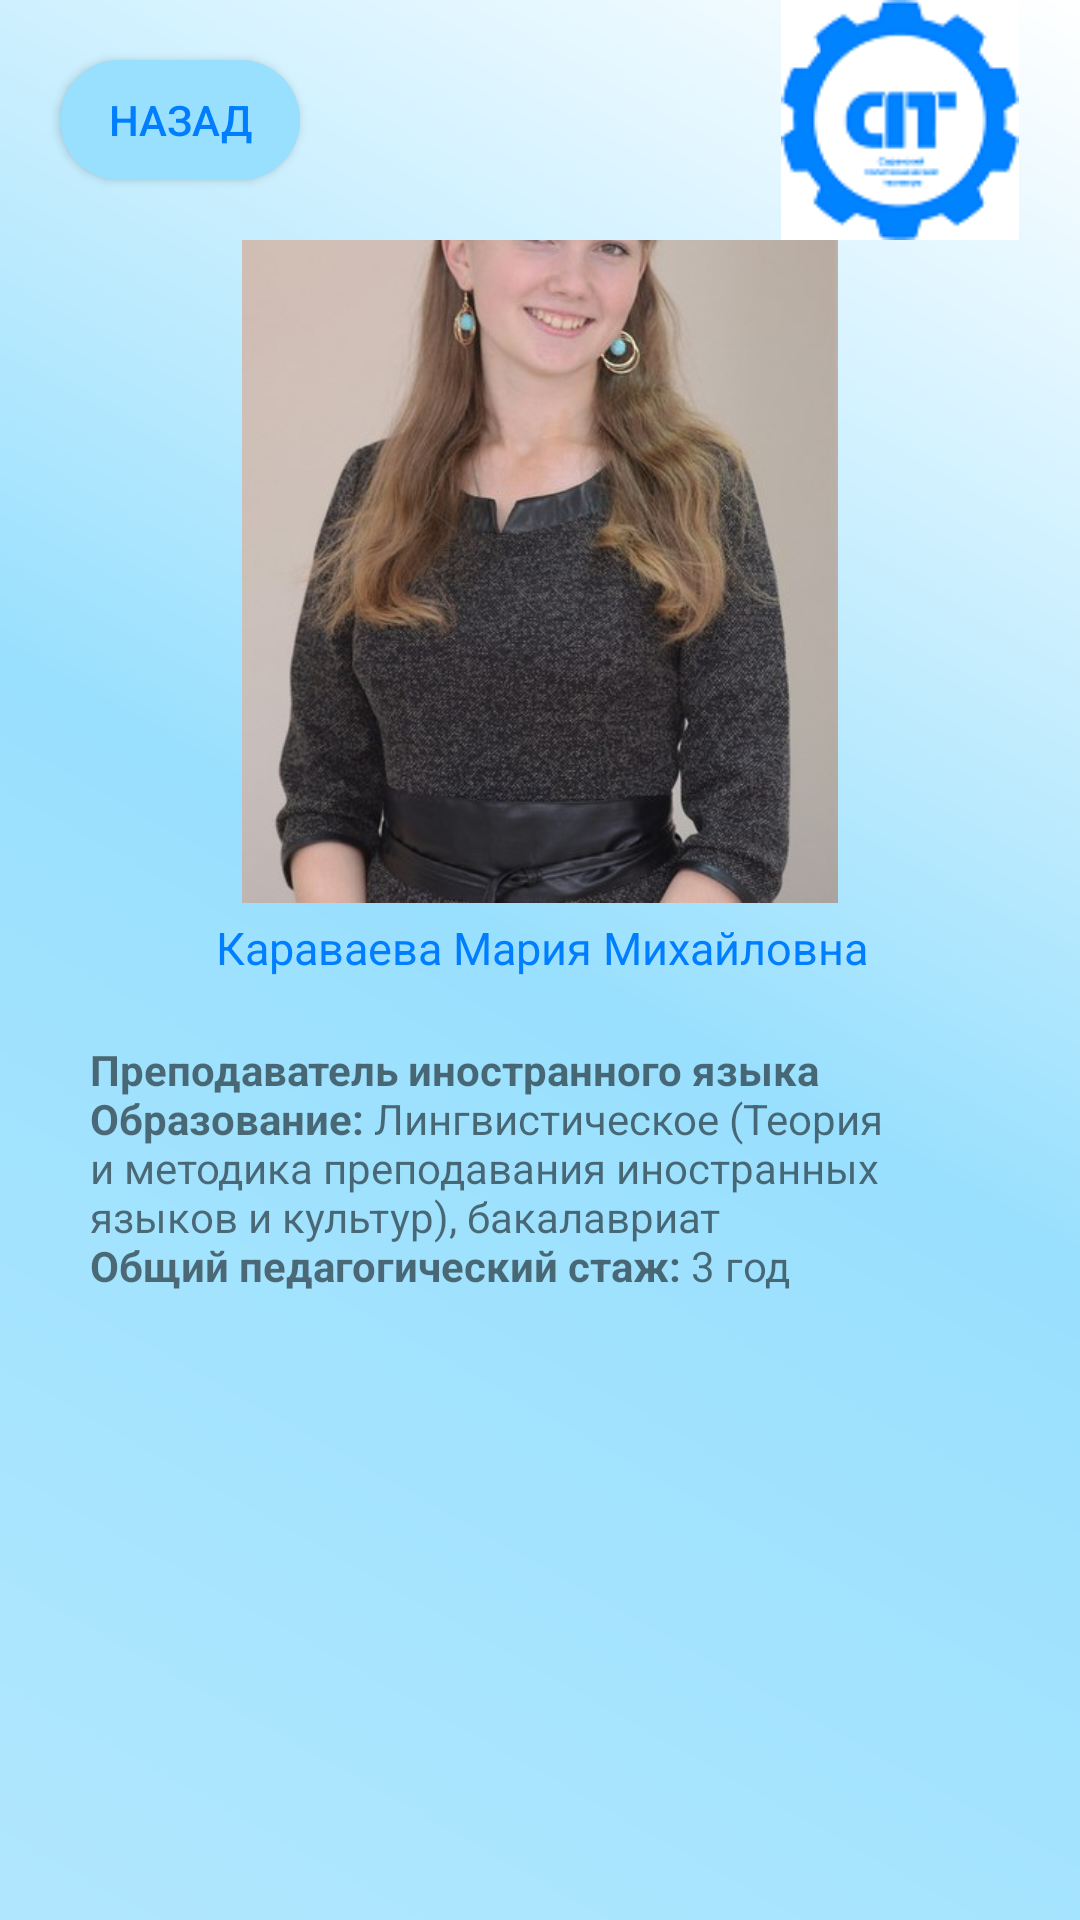

This screen was rendered from an Android layout file. Write that file and the resources it references.
<!-- AndroidManifest.xml: application theme Theme.Spt -->
<!-- res/layout/activity_teacher25.xml -->
<?xml version="1.0" encoding="utf-8"?>
<android.support.constraint.ConstraintLayout xmlns:android="http://schemas.android.com/apk/res/android"
    xmlns:app="http://schemas.android.com/apk/res-auto"
    xmlns:tools="http://schemas.android.com/tools"
    android:layout_width="match_parent"
    android:layout_height="match_parent"
    android:background="@drawable/kruglie_ygli"
    tools:context=".teacher.teacher1">


    <android.support.constraint.ConstraintLayout
        android:id="@+id/constraintLayout"
        android:layout_width="match_parent"
        android:layout_height="80dp"

        app:layout_constraintEnd_toEndOf="parent"
        app:layout_constraintHorizontal_bias="0.0"
        app:layout_constraintStart_toStartOf="parent"
        app:layout_constraintTop_toTopOf="parent">

        <Button
            android:layout_width="80dp"
            android:layout_height="40dp"
            android:layout_marginStart="20dp"
            android:background="@drawable/custom_button"
            android:onClick="back"
            android:text="@string/back"
            android:textColor="@color/sptone"
            app:layout_constraintBottom_toBottomOf="parent"
            app:layout_constraintStart_toStartOf="parent"
            app:layout_constraintTop_toTopOf="parent"
            />

        <ImageView
            android:id="@+id/imageView2"
            android:layout_width="wrap_content"
            android:layout_height="wrap_content"
            android:layout_marginTop="5dp"
            android:layout_marginEnd="20dp"
            android:layout_marginBottom="5dp"
            app:layout_constraintBottom_toBottomOf="parent"
            app:layout_constraintEnd_toEndOf="parent"
            app:layout_constraintTop_toTopOf="parent"
            app:srcCompat="@drawable/spt_logo2" />



    </android.support.constraint.ConstraintLayout>

    <android.support.constraint.ConstraintLayout
        android:layout_width="match_parent"
        android:layout_height="0dp"
        app:layout_constraintBottom_toBottomOf="parent"
        app:layout_constraintEnd_toEndOf="parent"
        app:layout_constraintStart_toStartOf="parent"
        app:layout_constraintTop_toBottomOf="@+id/constraintLayout">


        <ImageView
            android:id="@+id/imageView4"
            android:layout_width="300dp"
            android:layout_height="300dp"
            android:layout_marginStart="30dp"
            android:layout_marginTop="16dp"
            android:layout_marginEnd="30dp"
            android:layout_marginBottom="435dp"
            app:layout_constraintBottom_toBottomOf="parent"
            app:layout_constraintEnd_toEndOf="parent"
            app:layout_constraintStart_toStartOf="parent"
            app:layout_constraintTop_toTopOf="parent"
            app:srcCompat="@drawable/p25" />

        <TextView
            android:id="@+id/textView15"
            android:layout_width="wrap_content"
            android:layout_height="wrap_content"
            android:layout_marginStart="152dp"
            android:layout_marginEnd="151dp"
            android:text="@string/prepod25"
            android:textColor="@color/sptone"
            android:textSize="15dp"

            app:layout_constraintBottom_toTopOf="@+id/textView14"
            app:layout_constraintEnd_toEndOf="parent"
            app:layout_constraintStart_toStartOf="parent"
            app:layout_constraintTop_toBottomOf="@+id/imageView4" />

        <TextView
            android:id="@+id/textView14"
            android:layout_width="0dp"
            android:layout_height="0dp"
            android:layout_marginStart="30dp"
            android:layout_marginTop="30dp"
            android:layout_marginEnd="30dp"
            android:text="@string/pinfo25"
            android:gravity="clip_vertical"
            app:layout_constraintBottom_toBottomOf="parent"
            app:layout_constraintEnd_toEndOf="parent"
            app:layout_constraintStart_toStartOf="parent"
            app:layout_constraintTop_toBottomOf="@+id/imageView4" />
    </android.support.constraint.ConstraintLayout>
</android.support.constraint.ConstraintLayout>
<!-- resources referenced by this layout -->
<resources>
  <color name="sptone">#007EFF</color>
  <!-- drawable custom_button (drawable) -->
  <?xml version="1.0" encoding="utf-8"?>
  <shape xmlns:android="http://schemas.android.com/apk/res/android" android:shape="rectangle">
    <gradient
        android:startColor="@color/background6"
        android:endColor="@color/background6"/>
  
   <corners android:radius="60dp"/>
  </shape>
  <!-- drawable kruglie_ygli (drawable) -->
  <?xml version="1.0" encoding="utf-8"?>
  <layer-list xmlns:android="http://schemas.android.com/apk/res/android">
  
      <item>
  
       <shape android:shape="rectangle">
         <gradient   android:angle="225"
             android:startColor="@color/white"
             android:centerColor="@color/background6"
  
             android:endColor="@color/background7"
             />
  
  
       </shape>
  
   </item>
  
  </layer-list>
  <!-- drawable p25: jpg bitmap (drawable, 45144 bytes) -->
  <!-- drawable spt_logo2: png bitmap (drawable, 4932 bytes) -->
  <string name="back">Назад</string>
  <string name="pinfo25">
          <b>\nПреподаватель иностранного языка</b>
  <b>\nОбразование:</b> Лингвистическое (Теория и методика преподавания иностранных языков и культур), бакалавриат
  <b>\nОбщий педагогический стаж:</b> 3 год
      </string>
  <string name="prepod25">Караваева Мария Михайловна</string>
  <style name="Theme.Spt" parent="Theme.AppCompat.Light.NoActionBar">
          
          <item name="colorPrimary">@color/purple_500</item>
          <item name="colorPrimaryDark">@color/purple_700</item>
          <item name="colorAccent">@color/teal_200</item>
          
          <item name="windowNoTitle">true</item>
          <item name="android:windowFullscreen">true</item>
      </style>
  <color name="background6">#99e0fe</color>
  <color name="white">#FFFFFFFF</color>
  <color name="background7">#b1e7fe</color>
  <color name="purple_500">#FF6200EE</color>
  <color name="purple_700">#FF3700B3</color>
  <color name="teal_200">#FF03DAC5</color>
</resources>
